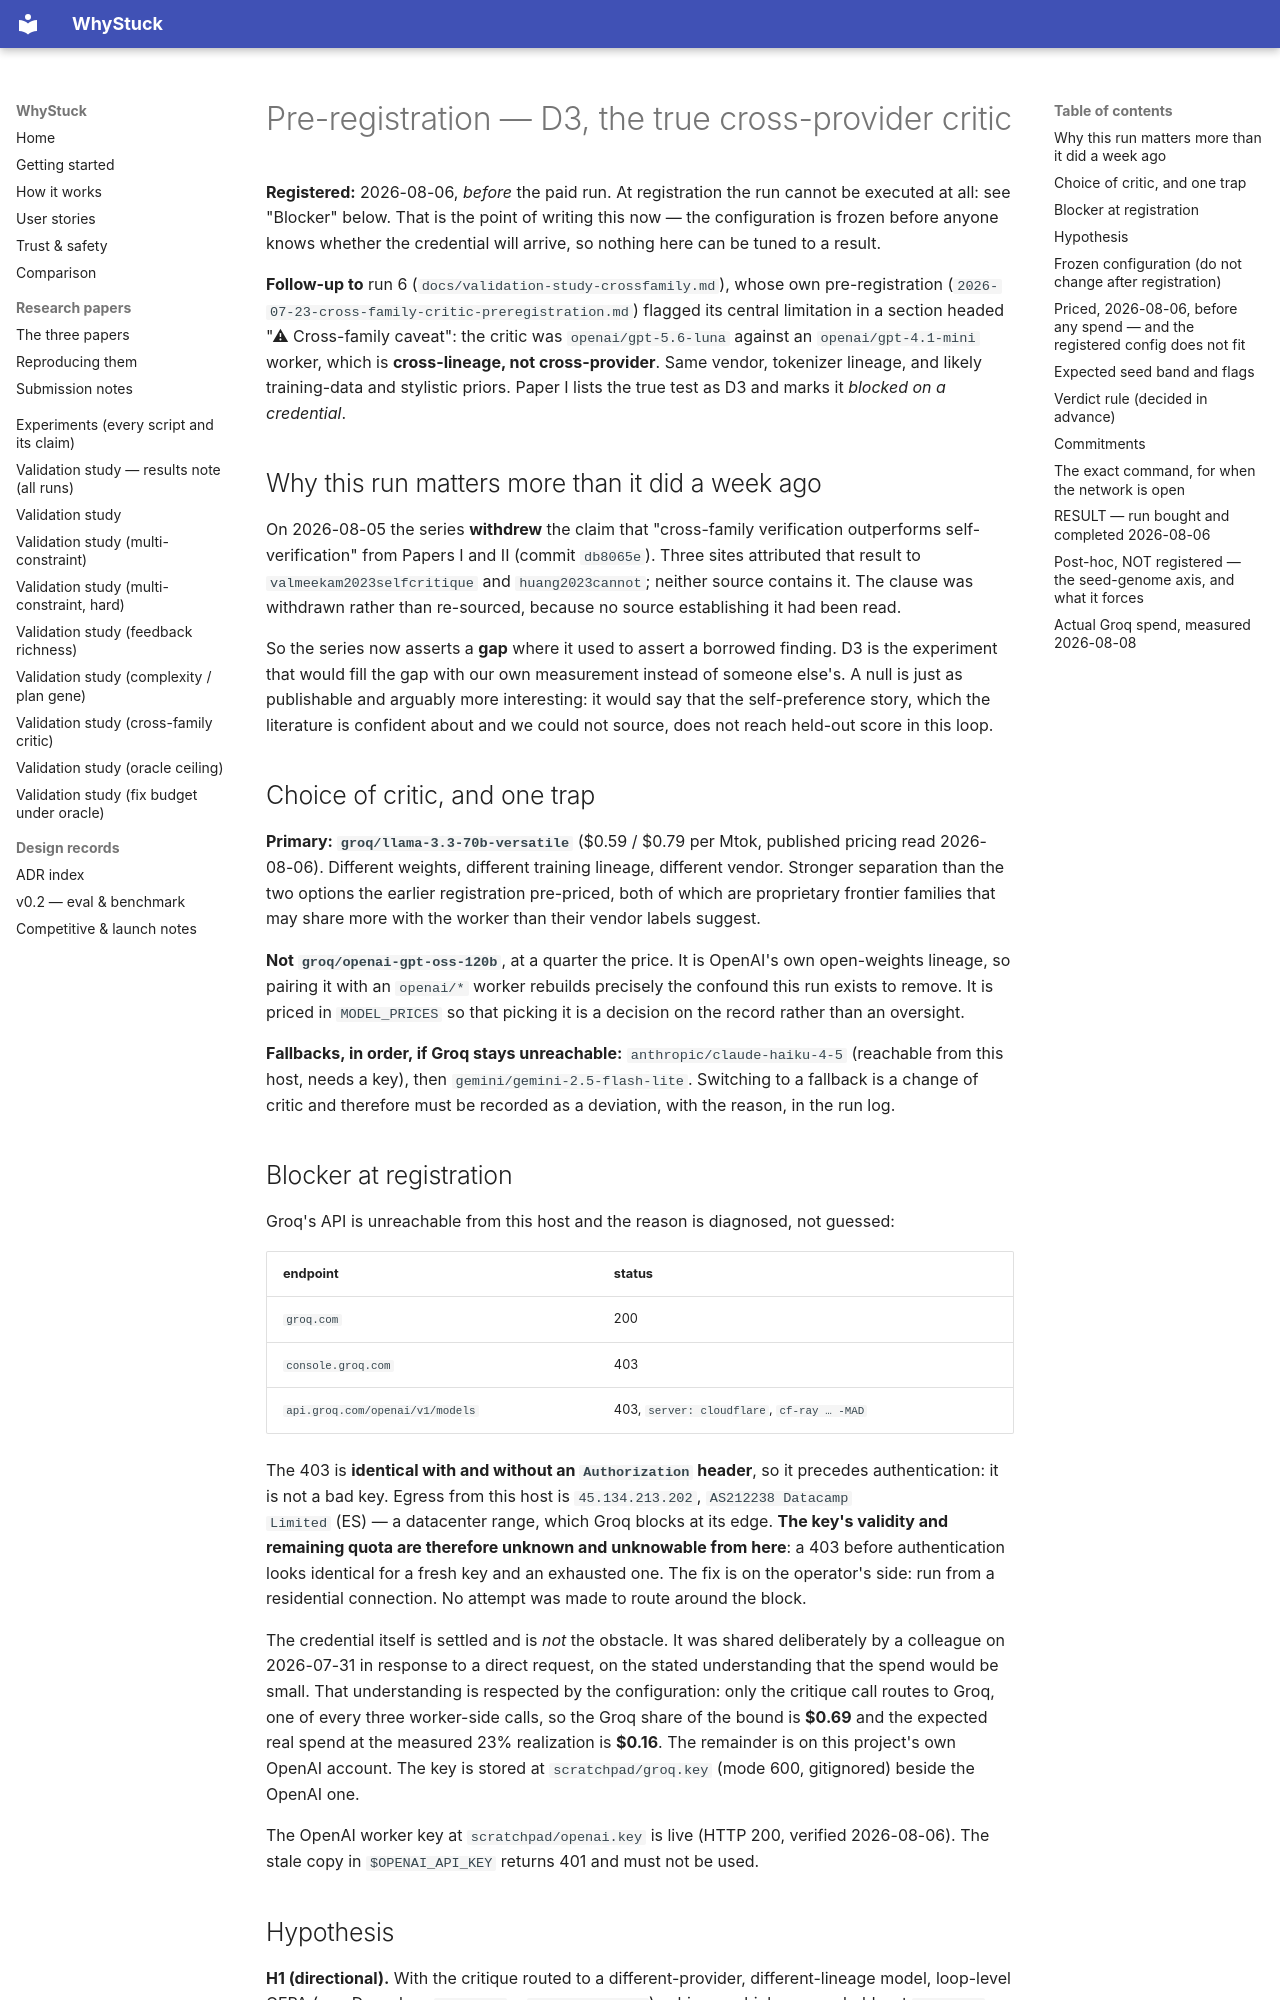

repository: loopgepa/whystuck · page: superpowers/specs/2026-08-06-true-cross-provider-critic-preregistration/index.html · generator: mkdocs

# Pre-registration — D3, the true cross-provider critic

**Registered:** 2026-08-06, *before* the paid run. At registration the run cannot be executed at
all: see "Blocker" below. That is the point of writing this now — the configuration is frozen
before anyone knows whether the credential will arrive, so nothing here can be tuned to a result.

**Follow-up to** run 6 (`docs/validation-study-crossfamily.md`), whose own pre-registration
(`2026-07-23-cross-family-critic-preregistration.md`) flagged its central limitation in a section
headed "⚠ Cross-family caveat": the critic was `openai/gpt-5.6-luna` against an
`openai/gpt-4.1-mini` worker, which is **cross-lineage, not cross-provider**. Same vendor,
tokenizer lineage, and likely training-data and stylistic priors. Paper I lists the true test as
D3 and marks it *blocked on a credential*.

## Why this run matters more than it did a week ago

On 2026-08-05 the series **withdrew** the claim that "cross-family verification outperforms
self-verification" from Papers I and II (commit `db8065e`). Three sites attributed that result to
`valmeekam2023selfcritique` and `huang2023cannot`; neither source contains it. The clause was
withdrawn rather than re-sourced, because no source establishing it had been read.

So the series now asserts a **gap** where it used to assert a borrowed finding. D3 is the
experiment that would fill the gap with our own measurement instead of someone else's. A null is
just as publishable and arguably more interesting: it would say that the self-preference story,
which the literature is confident about and we could not source, does not reach held-out score in
this loop.

## Choice of critic, and one trap

**Primary: `groq/llama-3.3-70b-versatile`** ($0.59 / $0.79 per Mtok, published pricing read
2026-08-06). Different weights, different training lineage, different vendor. Stronger separation
than the two options the earlier registration pre-priced, both of which are proprietary frontier
families that may share more with the worker than their vendor labels suggest.

**Not `groq/openai-gpt-oss-120b`**, at a quarter the price. It is OpenAI's own open-weights
lineage, so pairing it with an `openai/*` worker rebuilds precisely the confound this run exists to
remove. It is priced in `MODEL_PRICES` so that picking it is a decision on the record rather than an
oversight.

**Fallbacks, in order, if Groq stays unreachable:** `anthropic/claude-haiku-4-5` (reachable from
this host, needs a key), then `gemini/gemini-2.5-flash-lite`. Switching to a fallback is a change of
critic and therefore must be recorded as a deviation, with the reason, in the run log.

## Blocker at registration

Groq's API is unreachable from this host and the reason is diagnosed, not guessed:

| endpoint | status |
|---|---|
| `groq.com` | 200 |
| `console.groq.com` | 403 |
| `api.groq.com/openai/v1/models` | 403, `server: cloudflare`, `cf-ray … -MAD` |

The 403 is **identical with and without an `Authorization` header**, so it precedes
authentication: it is not a bad key. Egress from this host is `45.134.213.202`, `AS212238 Datacamp
Limited` (ES) — a datacenter range, which Groq blocks at its edge. **The key's validity and
remaining quota are therefore unknown and unknowable from here**: a 403 before authentication looks
identical for a fresh key and an exhausted one. The fix is on the operator's side: run from a
residential connection. No attempt was made to route around the block.

The credential itself is settled and is *not* the obstacle. It was shared deliberately by a
colleague on 2026-07-31 in response to a direct request, on the stated understanding that the spend
would be small. That understanding is respected by the configuration: only the critique call routes
to Groq, one of every three worker-side calls, so the Groq share of the bound is **$0.69** and the
expected real spend at the measured 23% realization is **$0.16**. The remainder is on this project's
own OpenAI account. The key is stored at `scratchpad/groq.key` (mode 600, gitignored) beside the
OpenAI one.

The OpenAI worker key at `scratchpad/openai.key` is live (HTTP 200, verified 2026-08-06). The stale
copy in `$OPENAI_API_KEY` returns 401 and must not be used.
